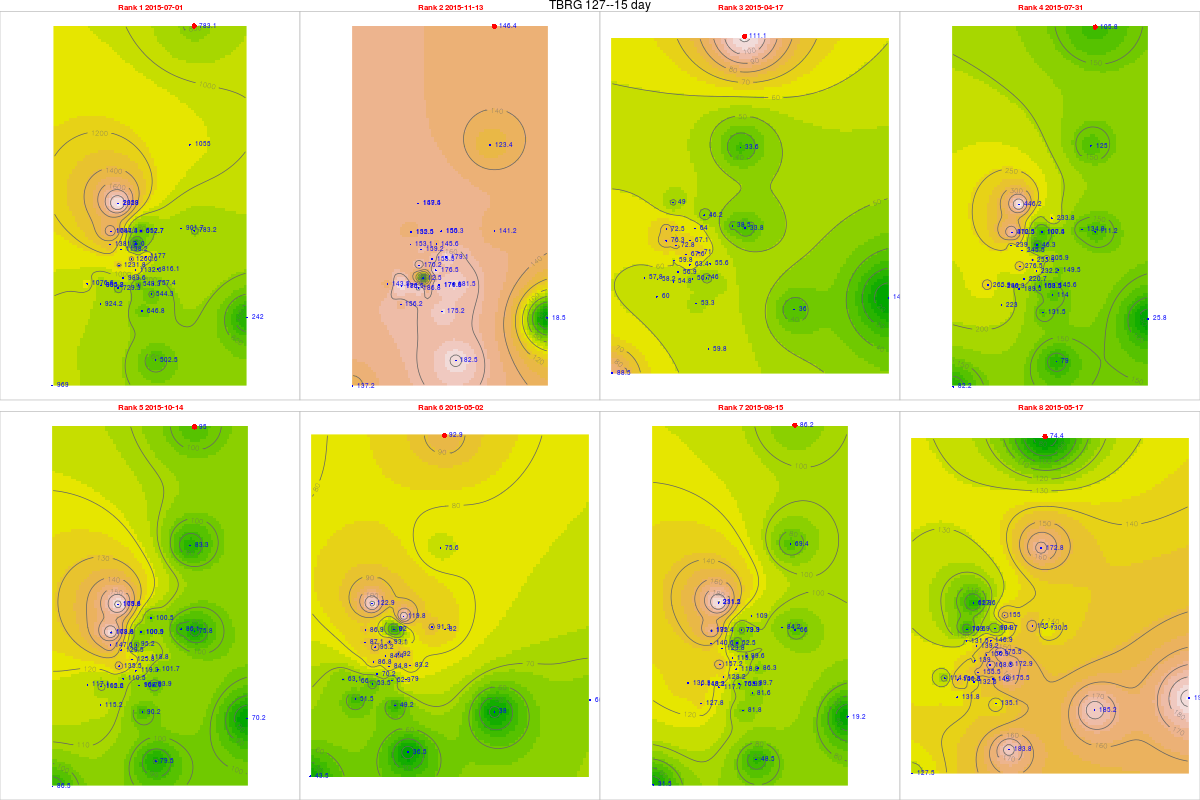

Data behind this chart, as committed beside it:
, tips, mm, dt.tm, Unit_ID, Rank, cat, gid, Unit_ID, Lat, Long, x, y, z, location, remarks, elevation, slope, aspect, coords.x1, coords.x2
10, 32.63, 783.1, 2015-07-01, TBRG 127, 1, 35, NA, TBRG 127, 11.4, 76.6, 674458, 1260620, 2262, Parsonsvelly, Next to the AWS, 2243, 7.482, 3.576, 674458, 1260620
19, 6.1, 146.4, 2015-11-13, TBRG 127, 2, 35, NA, TBRG 127, 11.4, 76.6, 674458, 1260620, 2262, Parsonsvelly, Next to the AWS, 2243, 7.482, 3.576, 674458, 1260620
5, 4.63, 111.1, 2015-04-17, TBRG 127, 3, 35, NA, TBRG 127, 11.4, 76.6, 674458, 1260620, 2262, Parsonsvelly, Next to the AWS, 2243, 7.482, 3.576, 674458, 1260620
12, 4.41, 105.8, 2015-07-31, TBRG 127, 4, 35, NA, TBRG 127, 11.4, 76.6, 674458, 1260620, 2262, Parsonsvelly, Next to the AWS, 2243, 7.482, 3.576, 674458, 1260620
17, 3.96, 95.04, 2015-10-14, TBRG 127, 5, 35, NA, TBRG 127, 11.4, 76.6, 674458, 1260620, 2262, Parsonsvelly, Next to the AWS, 2243, 7.482, 3.576, 674458, 1260620
6, 3.87, 92.88, 2015-05-02, TBRG 127, 6, 35, NA, TBRG 127, 11.4, 76.6, 674458, 1260620, 2262, Parsonsvelly, Next to the AWS, 2243, 7.482, 3.576, 674458, 1260620
13, 3.59, 86.16, 2015-08-15, TBRG 127, 7, 35, NA, TBRG 127, 11.4, 76.6, 674458, 1260620, 2262, Parsonsvelly, Next to the AWS, 2243, 7.482, 3.576, 674458, 1260620
7, 3.1, 74.4, 2015-05-17, TBRG 127, 8, 35, NA, TBRG 127, 11.4, 76.6, 674458, 1260620, 2262, Parsonsvelly, Next to the AWS, 2243, 7.482, 3.576, 674458, 1260620
52, 57.57, 1382, 2015-07-01, TBRG 101, 1, 20, 20, TBRG 101, 11.29, 76.56, 669881, 1248700, 2628, Kolaripetta top tower, No rain during installation, 2575, 22.47, 56.31, 669881, 1248700
61, 6.38, 153.1, 2015-11-13, TBRG 101, 2, 20, 20, TBRG 101, 11.29, 76.56, 669881, 1248700, 2628, Kolaripetta top tower, No rain during installation, 2575, 22.47, 56.31, 669881, 1248700
47, 3.18, 76.32, 2015-04-17, TBRG 101, 3, 20, 20, TBRG 101, 11.29, 76.56, 669881, 1248700, 2628, Kolaripetta top tower, No rain during installation, 2575, 22.47, 56.31, 669881, 1248700
54, 9.96, 239, 2015-07-31, TBRG 101, 4, 20, 20, TBRG 101, 11.29, 76.56, 669881, 1248700, 2628, Kolaripetta top tower, No rain during installation, 2575, 22.47, 56.31, 669881, 1248700
59, 6.15, 147.6, 2015-10-14, TBRG 101, 5, 20, 20, TBRG 101, 11.29, 76.56, 669881, 1248700, 2628, Kolaripetta top tower, No rain during installation, 2575, 22.47, 56.31, 669881, 1248700
48, 3.63, 87.12, 2015-05-02, TBRG 101, 6, 20, 20, TBRG 101, 11.29, 76.56, 669881, 1248700, 2628, Kolaripetta top tower, No rain during installation, 2575, 22.47, 56.31, 669881, 1248700
55, 5.86, 140.6, 2015-08-15, TBRG 101, 7, 20, 20, TBRG 101, 11.29, 76.56, 669881, 1248700, 2628, Kolaripetta top tower, No rain during installation, 2575, 22.47, 56.31, 669881, 1248700
49, 5.48, 131.5, 2015-05-17, TBRG 101, 8, 20, 20, TBRG 101, 11.29, 76.56, 669881, 1248700, 2628, Kolaripetta top tower, No rain during installation, 2575, 22.47, 56.31, 669881, 1248700
521, 54.81, 1261, 2015-07-01, TBRG 102, 1, 21, 21, TBRG 102, 11.28, 76.57, 671046, 1247911, 2351, Near V notch at First site, No rain during installation, 2340, 16.63, 206.9, 671046, 1247911
611, 6.89, 158.5, 2015-11-13, TBRG 102, 2, 21, 21, TBRG 102, 11.28, 76.57, 671046, 1247911, 2351, Near V notch at First site, No rain during installation, 2340, 16.63, 206.9, 671046, 1247911
471, 2.94, 67.62, 2015-04-17, TBRG 102, 3, 21, 21, TBRG 102, 11.28, 76.57, 671046, 1247911, 2351, Near V notch at First site, No rain during installation, 2340, 16.63, 206.9, 671046, 1247911
541, 11.04, 253.9, 2015-07-31, TBRG 102, 4, 21, 21, TBRG 102, 11.28, 76.57, 671046, 1247911, 2351, Near V notch at First site, No rain during installation, 2340, 16.63, 206.9, 671046, 1247911
591, 5.47, 125.8, 2015-10-14, TBRG 102, 5, 21, 21, TBRG 102, 11.28, 76.57, 671046, 1247911, 2351, Near V notch at First site, No rain during installation, 2340, 16.63, 206.9, 671046, 1247911
481, 3.67, 84.41, 2015-05-02, TBRG 102, 6, 21, 21, TBRG 102, 11.28, 76.57, 671046, 1247911, 2351, Near V notch at First site, No rain during installation, 2340, 16.63, 206.9, 671046, 1247911
551, 5.18, 119.1, 2015-08-15, TBRG 102, 7, 21, 21, TBRG 102, 11.28, 76.57, 671046, 1247911, 2351, Near V notch at First site, No rain during installation, 2340, 16.63, 206.9, 671046, 1247911
491, 6.56, 150.9, 2015-05-17, TBRG 102, 8, 21, 21, TBRG 102, 11.28, 76.57, 671046, 1247911, 2351, Near V notch at First site, No rain during installation, 2340, 16.63, 206.9, 671046, 1247911
522, 38.06, 989.6, 2015-07-01, TBRG 103, 1, 18, 18, TBRG 103, 11.28, 76.56, 670570, 1246872, 2332, Near Bunker 2 site, No rain during installation, 2282, 3.879, 335, 670570, 1246872
612, 0.48, 12.48, 2015-11-13, TBRG 103, 2, 18, 18, TBRG 103, 11.28, 76.56, 670570, 1246872, 2332, Near Bunker 2 site, No rain during installation, 2282, 3.879, 335, 670570, 1246872
472, 2.19, 56.94, 2015-04-17, TBRG 103, 3, 18, 18, TBRG 103, 11.28, 76.56, 670570, 1246872, 2332, Near Bunker 2 site, No rain during installation, 2282, 3.879, 335, 670570, 1246872
542, 8.49, 220.7, 2015-07-31, TBRG 103, 4, 18, 18, TBRG 103, 11.28, 76.56, 670570, 1246872, 2332, Near Bunker 2 site, No rain during installation, 2282, 3.879, 335, 670570, 1246872
592, 4.25, 110.5, 2015-10-14, TBRG 103, 5, 18, 18, TBRG 103, 11.28, 76.56, 670570, 1246872, 2332, Near Bunker 2 site, No rain during installation, 2282, 3.879, 335, 670570, 1246872
482, 2.7, 70.2, 2015-05-02, TBRG 103, 6, 18, 18, TBRG 103, 11.28, 76.56, 670570, 1246872, 2332, Near Bunker 2 site, No rain during installation, 2282, 3.879, 335, 670570, 1246872
552, 4.93, 128.2, 2015-08-15, TBRG 103, 7, 18, 18, TBRG 103, 11.28, 76.56, 670570, 1246872, 2332, Near Bunker 2 site, No rain during installation, 2282, 3.879, 335, 670570, 1246872
492, 5.98, 155.5, 2015-05-17, TBRG 103, 8, 18, 18, TBRG 103, 11.28, 76.56, 670570, 1246872, 2332, Near Bunker 2 site, No rain during installation, 2282, 3.879, 335, 670570, 1246872
523, 34.68, 901.7, 2015-07-01, TBRG 104, 1, 19, 19, TBRG 104, 11.3, 76.59, 673741, 1249582, 2164, Avalanchi forest guest house, No rain during installation, 2000, 2.346, 143.1, 673741, 1249582
613, NA, NA, 2015-11-13, TBRG 104, 2, 19, 19, TBRG 104, 11.3, 76.59, 673741, 1249582, 2164, Avalanchi forest guest house, No rain during installation, 2000, 2.346, 143.1, 673741, 1249582
473, 1.48, 38.48, 2015-04-17, TBRG 104, 3, 19, 19, TBRG 104, 11.3, 76.59, 673741, 1249582, 2164, Avalanchi forest guest house, No rain during installation, 2000, 2.346, 143.1, 673741, 1249582
543, 5.19, 134.9, 2015-07-31, TBRG 104, 4, 19, 19, TBRG 104, 11.3, 76.59, 673741, 1249582, 2164, Avalanchi forest guest house, No rain during installation, 2000, 2.346, 143.1, 673741, 1249582
593, 3.31, 86.06, 2015-10-14, TBRG 104, 5, 19, 19, TBRG 104, 11.3, 76.59, 673741, 1249582, 2164, Avalanchi forest guest house, No rain during installation, 2000, 2.346, 143.1, 673741, 1249582
483, 3.51, 91.26, 2015-05-02, TBRG 104, 6, 19, 19, TBRG 104, 11.3, 76.59, 673741, 1249582, 2164, Avalanchi forest guest house, No rain during installation, 2000, 2.346, 143.1, 673741, 1249582
553, 3.24, 84.24, 2015-08-15, TBRG 104, 7, 19, 19, TBRG 104, 11.3, 76.59, 673741, 1249582, 2164, Avalanchi forest guest house, No rain during installation, 2000, 2.346, 143.1, 673741, 1249582
493, 5.99, 155.7, 2015-05-17, TBRG 104, 8, 19, 19, TBRG 104, 11.3, 76.59, 673741, 1249582, 2164, Avalanchi forest guest house, No rain during installation, 2000, 2.346, 143.1, 673741, 1249582
51, 26.95, 646.8, 2015-07-01, TBRG 105, 1, 17, 17, TBRG 105, 11.26, 76.57, 671613, 1245056, 2320, Past Jackal below Devar Betta, Photo 762-764, 2295, 27.37, 76.73, 671613, 1245056
60, 7.3, 175.2, 2015-11-13, TBRG 105, 2, 17, 17, TBRG 105, 11.26, 76.57, 671613, 1245056, 2320, Past Jackal below Devar Betta, Photo 762-764, 2295, 27.37, 76.73, 671613, 1245056
46, 2.22, 53.28, 2015-04-17, TBRG 105, 3, 17, 17, TBRG 105, 11.26, 76.57, 671613, 1245056, 2320, Past Jackal below Devar Betta, Photo 762-764, 2295, 27.37, 76.73, 671613, 1245056
53, 5.48, 131.5, 2015-07-31, TBRG 105, 4, 17, 17, TBRG 105, 11.26, 76.57, 671613, 1245056, 2320, Past Jackal below Devar Betta, Photo 762-764, 2295, 27.37, 76.73, 671613, 1245056
58, 3.76, 90.24, 2015-10-14, TBRG 105, 5, 17, 17, TBRG 105, 11.26, 76.57, 671613, 1245056, 2320, Past Jackal below Devar Betta, Photo 762-764, 2295, 27.37, 76.73, 671613, 1245056
474, 2.05, 49.2, 2015-05-02, TBRG 105, 6, 17, 17, TBRG 105, 11.26, 76.57, 671613, 1245056, 2320, Past Jackal below Devar Betta, Photo 762-764, 2295, 27.37, 76.73, 671613, 1245056
544, 3.41, 81.84, 2015-08-15, TBRG 105, 7, 17, 17, TBRG 105, 11.26, 76.57, 671613, 1245056, 2320, Past Jackal below Devar Betta, Photo 762-764, 2295, 27.37, 76.73, 671613, 1245056
484, 5.63, 135.1, 2015-05-17, TBRG 105, 8, 17, 17, TBRG 105, 11.26, 76.57, 671613, 1245056, 2320, Past Jackal below Devar Betta, Photo 762-764, 2295, 27.37, 76.73, 671613, 1245056
511, 29.13, 757.4, 2015-07-01, TBRG 106, 1, 16, 16, TBRG 106, 11.27, 76.58, 672231, 1246548, 2325, On way to jackal before Devar Betta near…, Photo 760-761, 2314, 13.57, 255.3, 672231, 1246548
601, 6.98, 181.5, 2015-11-13, TBRG 106, 2, 16, 16, TBRG 106, 11.27, 76.58, 672231, 1246548, 2325, On way to jackal before Devar Betta near…, Photo 760-761, 2314, 13.57, 255.3, 672231, 1246548
461, 1.77, 46.02, 2015-04-17, TBRG 106, 3, 16, 16, TBRG 106, 11.27, 76.58, 672231, 1246548, 2325, On way to jackal before Devar Betta near…, Photo 760-761, 2314, 13.57, 255.3, 672231, 1246548
531, 5.6, 145.6, 2015-07-31, TBRG 106, 4, 16, 16, TBRG 106, 11.27, 76.58, 672231, 1246548, 2325, On way to jackal before Devar Betta near…, Photo 760-761, 2314, 13.57, 255.3, 672231, 1246548
581, 3.61, 93.86, 2015-10-14, TBRG 106, 5, 16, 16, TBRG 106, 11.27, 76.58, 672231, 1246548, 2325, On way to jackal before Devar Betta near…, Photo 760-761, 2314, 13.57, 255.3, 672231, 1246548
475, 3.04, 79.04, 2015-05-02, TBRG 106, 6, 16, 16, TBRG 106, 11.27, 76.58, 672231, 1246548, 2325, On way to jackal before Devar Betta near…, Photo 760-761, 2314, 13.57, 255.3, 672231, 1246548
545, 3.45, 89.7, 2015-08-15, TBRG 106, 7, 16, 16, TBRG 106, 11.27, 76.58, 672231, 1246548, 2325, On way to jackal before Devar Betta near…, Photo 760-761, 2314, 13.57, 255.3, 672231, 1246548
485, 6.75, 175.5, 2015-05-17, TBRG 106, 8, 16, 16, TBRG 106, 11.27, 76.58, 672231, 1246548, 2325, On way to jackal before Devar Betta near…, Photo 760-761, 2314, 13.57, 255.3, 672231, 1246548
512, 45.27, 1177, 2015-07-01, TBRG 107, 1, 15, 12, TBRG 107, 11.29, 76.57, 671814, 1248023, 2266, Near landslide below Nariadu Betta, On steep slope, 2308, 15.59, 310.2, 671814, 1248023
602, 6.89, 179.1, 2015-11-13, TBRG 107, 2, 15, 12, TBRG 107, 11.29, 76.57, 671814, 1248023, 2266, Near landslide below Nariadu Betta, On steep slope, 2308, 15.59, 310.2, 671814, 1248023
462, 2.73, 70.98, 2015-04-17, TBRG 107, 3, 15, 12, TBRG 107, 11.29, 76.57, 671814, 1248023, 2266, Near landslide below Nariadu Betta, On steep slope, 2308, 15.59, 310.2, 671814, 1248023
532, 7.92, 205.9, 2015-07-31, TBRG 107, 4, 15, 12, TBRG 107, 11.29, 76.57, 671814, 1248023, 2266, Near landslide below Nariadu Betta, On steep slope, 2308, 15.59, 310.2, 671814, 1248023
... 220 more rows
